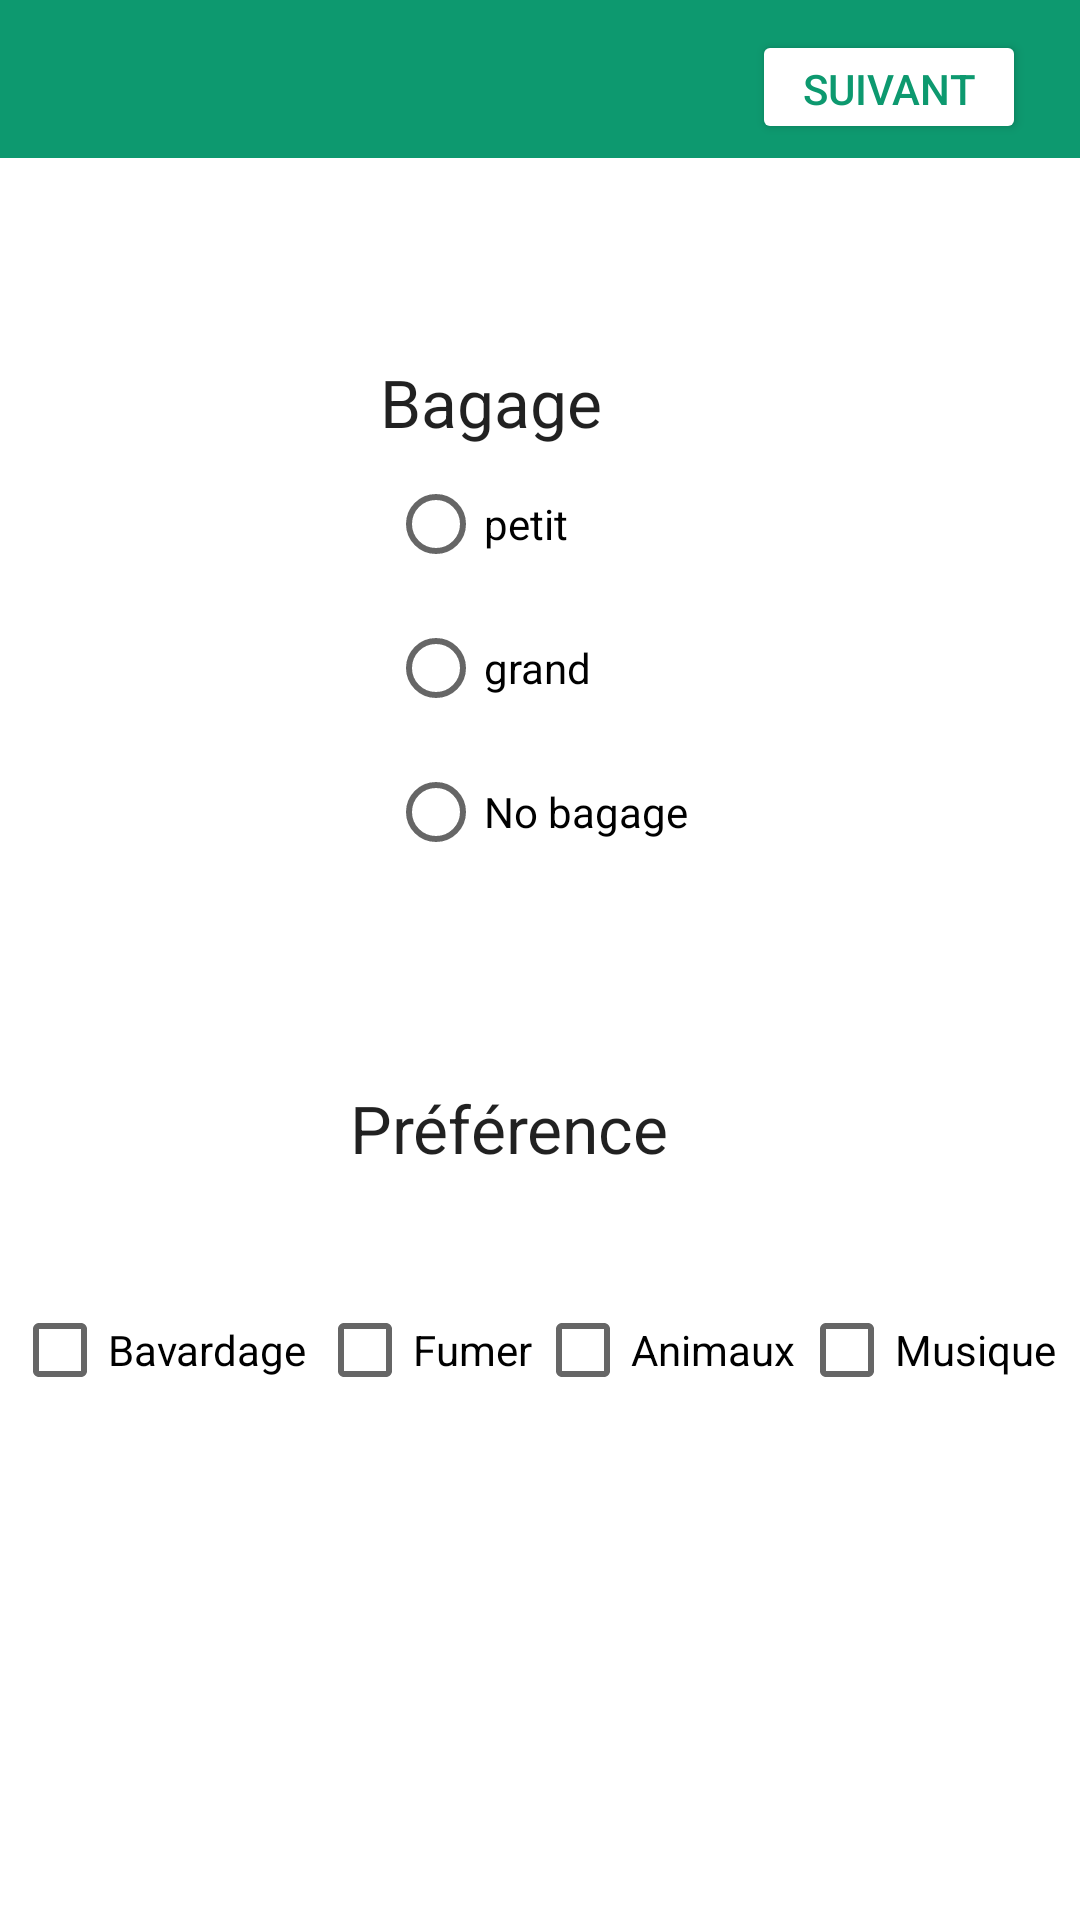

Reconstruct the res/layout file that produces this screen, plus the resources it refers to.
<!-- AndroidManifest.xml: application theme AppTheme -->
<!-- res/layout/ref_bag.xml -->
<LinearLayout android:orientation="vertical" android:minWidth="25px" android:minHeight="25px" android:layout_width="match_parent" android:layout_height="match_parent" android:id="@+id/linearLayoutOfAll" xmlns:app="http://schemas.android.com/apk/res-auto" xmlns:android="http://schemas.android.com/apk/res/android"><LinearLayout android:orientation="horizontal" android:minWidth="25px" android:minHeight="25px" android:layout_width="match_parent" android:layout_height="52.7dp" android:id="@+id/linearLayout1" android:background="#0d996f"><ImageView android:src="@drawable/leftarricone" android:layout_width="37.3dp" android:layout_height="38.3dp" android:id="@+id/imageView1" android:layout_marginTop="18px" /><Button android:text="suivant" android:layout_width="91.3dp" android:layout_height="38.0dp" android:layout_marginTop="10.0dp" android:id="@+id/button1" android:freezesText="false" android:textColor="#0d996f" android:backgroundTint="#ffffffff" app:cornerRadius="80dp" android:layout_marginLeft="640px" /></LinearLayout><TextView android:text="Bagage" android:textAppearance="?android:attr/textAppearanceLarge" android:layout_width="159.3dp" android:layout_marginTop="200px" android:layout_height="31.3dp" android:layout_marginLeft="380px" android:backgroundTint="#ff212121" android:id="@+id/textView1"></TextView><RadioGroup android:id="@+id/radioGroup1" android:layout_width="121.0dp" android:layout_height="wrap_content" android:layout_gravity="center" android:layout_marginLeft="30px"><RadioButton android:text="petit" android:layout_width="121.0dp" android:layout_height="wrap_content" android:id="@+id/radioButtonPetit" /><RadioButton android:text="grand" android:layout_width="117.3dp" android:layout_height="match_parent" android:id="@+id/radioButtonGrand" android:layout_marginRight="0.0dp" /><RadioButton android:text="No bagage" android:layout_width="118.3dp" android:layout_height="match_parent" android:id="@+id/radioButtonNObagage" /></RadioGroup><TextView android:text="Préférence" android:textAppearance="?android:attr/textAppearanceLarge" android:layout_width="159.3dp" android:layout_marginTop="200px" android:layout_height="31.3dp" android:layout_marginLeft="350px" android:backgroundTint="#ff212121" android:id="@+id/textView2"></TextView><LinearLayout android:orientation="horizontal" android:minWidth="25px" android:minHeight="25px" android:layout_width="match_parent" android:layout_height="wrap_content" android:id="@+id/refer" android:layout_alignParentBottom="true" android:paddingLeft="4dp" android:paddingRight="4dp" android:elevation="4dp" android:layout_marginTop="100px"><CheckBox android:text="Bavardage" android:layout_width="101.7dp" android:layout_height="wrap_content" android:id="@+id/checkBoxBavar" /><CheckBox android:text="Fumer" android:layout_width="72.7dp" android:layout_height="wrap_content" android:id="@+id/checkBoxFumer" /><CheckBox android:text="Animaux" android:layout_width="88.0dp" android:layout_height="match_parent" android:id="@+id/checkBoxAnimaux" /><CheckBox android:text="Musique" android:layout_width="91.7dp" android:layout_height="match_parent" android:id="@+id/checkBoxMusique" /></LinearLayout>
    
&gt;
        <AutoCompleteTextView android:layout_width="237.0dp" android:layout_height="51.0dp" android:id="@+id/editTextautre" android:layout_marginLeft="5dp" android:hint="Autre Reference" android:visibility="gone" android:background="#E8EBEC" app:cornerRadius="50dp" android:paddingLeft="150px" /></LinearLayout>
<!-- resources referenced by this layout -->
<resources>
  <style name="AppTheme" parent="Theme.MaterialComponents.Light.NoActionBar"><item name="colorPrimary">@color/colorPrimary</item><item name="colorPrimaryDark">#0d996f</item><item name="colorAccent">@color/colorAccent</item><item name="android:windowLightStatusBar">true</item></style>
  <!-- not gathered from this repository: default colours our renderer supplied (Android Studio template values) -->
  <color name="colorPrimary">#FF6200EE</color>
  <color name="colorAccent">#FF03DAC5</color>
</resources>
